Labelled photos from "Tea_Leaf_Disease_Dataset", an image-classification folder in Balasubramaniam077/Tea_Leaf_Disease_Dataset. The possible labels are: Disease, Healthy, healthy.

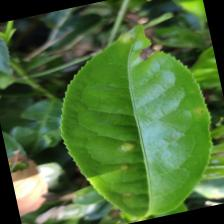
Label: Disease

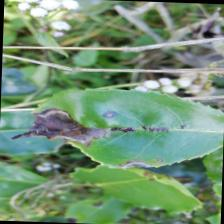
Label: Disease

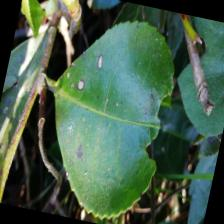
Label: Disease

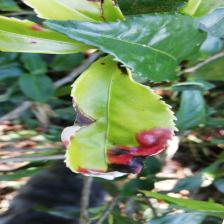
Label: Disease

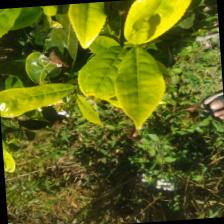
Label: healthy

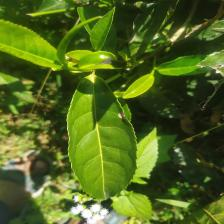
Label: healthy
